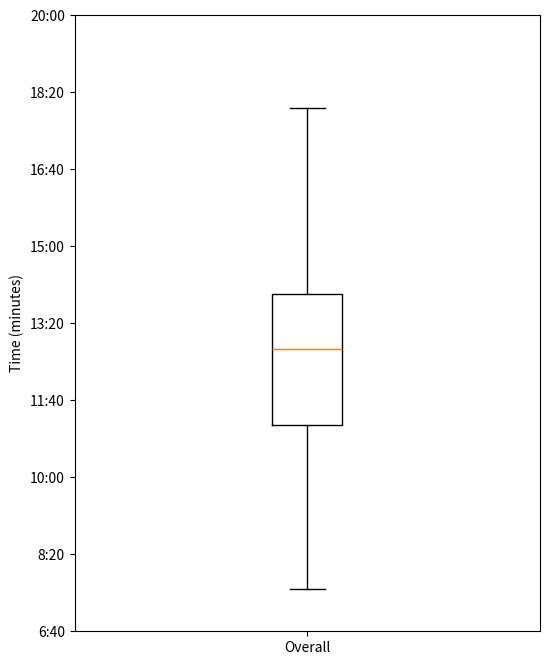

Python code for this plot:
import matplotlib.pyplot as plt
import numpy as np

times_list = [
    "7:35",
    "18:00",
    "14:00",
    "13:50",
    "10:50",
    "13:04",
    "9:50",
    "12:30",
    "12:00",
    "15:00",
]

# Convert times to minutes
time_in_minutes = np.array(
    [int(time.split(":")[0]) * 60 + int(time.split(":")[1]) for time in times_list]
)

# Plotting
plt.figure(figsize=(6, 8))
plt.boxplot(time_in_minutes)
plt.xticks([1], ["Overall"])
plt.ylabel("Time (minutes)")

# Update y-axis labels
plt.yticks(
    plt.yticks()[0],
    [f"{int(minutes // 60)}:{int(minutes % 60):02d}" for minutes in plt.yticks()[0]],
)

# Convert time values to hours for statistics calculation
time_in_hours = time_in_minutes / 60

# Calculate and print statistics
average_time = np.mean(time_in_hours)
median_time = np.median(time_in_hours)
std_deviation = np.std(time_in_hours)

print("Statistics:")
print(f"Average: {average_time:.2f} minutes")
print(f"Median: {median_time:.2f} minutes")
print(f"Standard Deviation: {std_deviation:.2f} minutes")

# Show the plot
plt.show()
